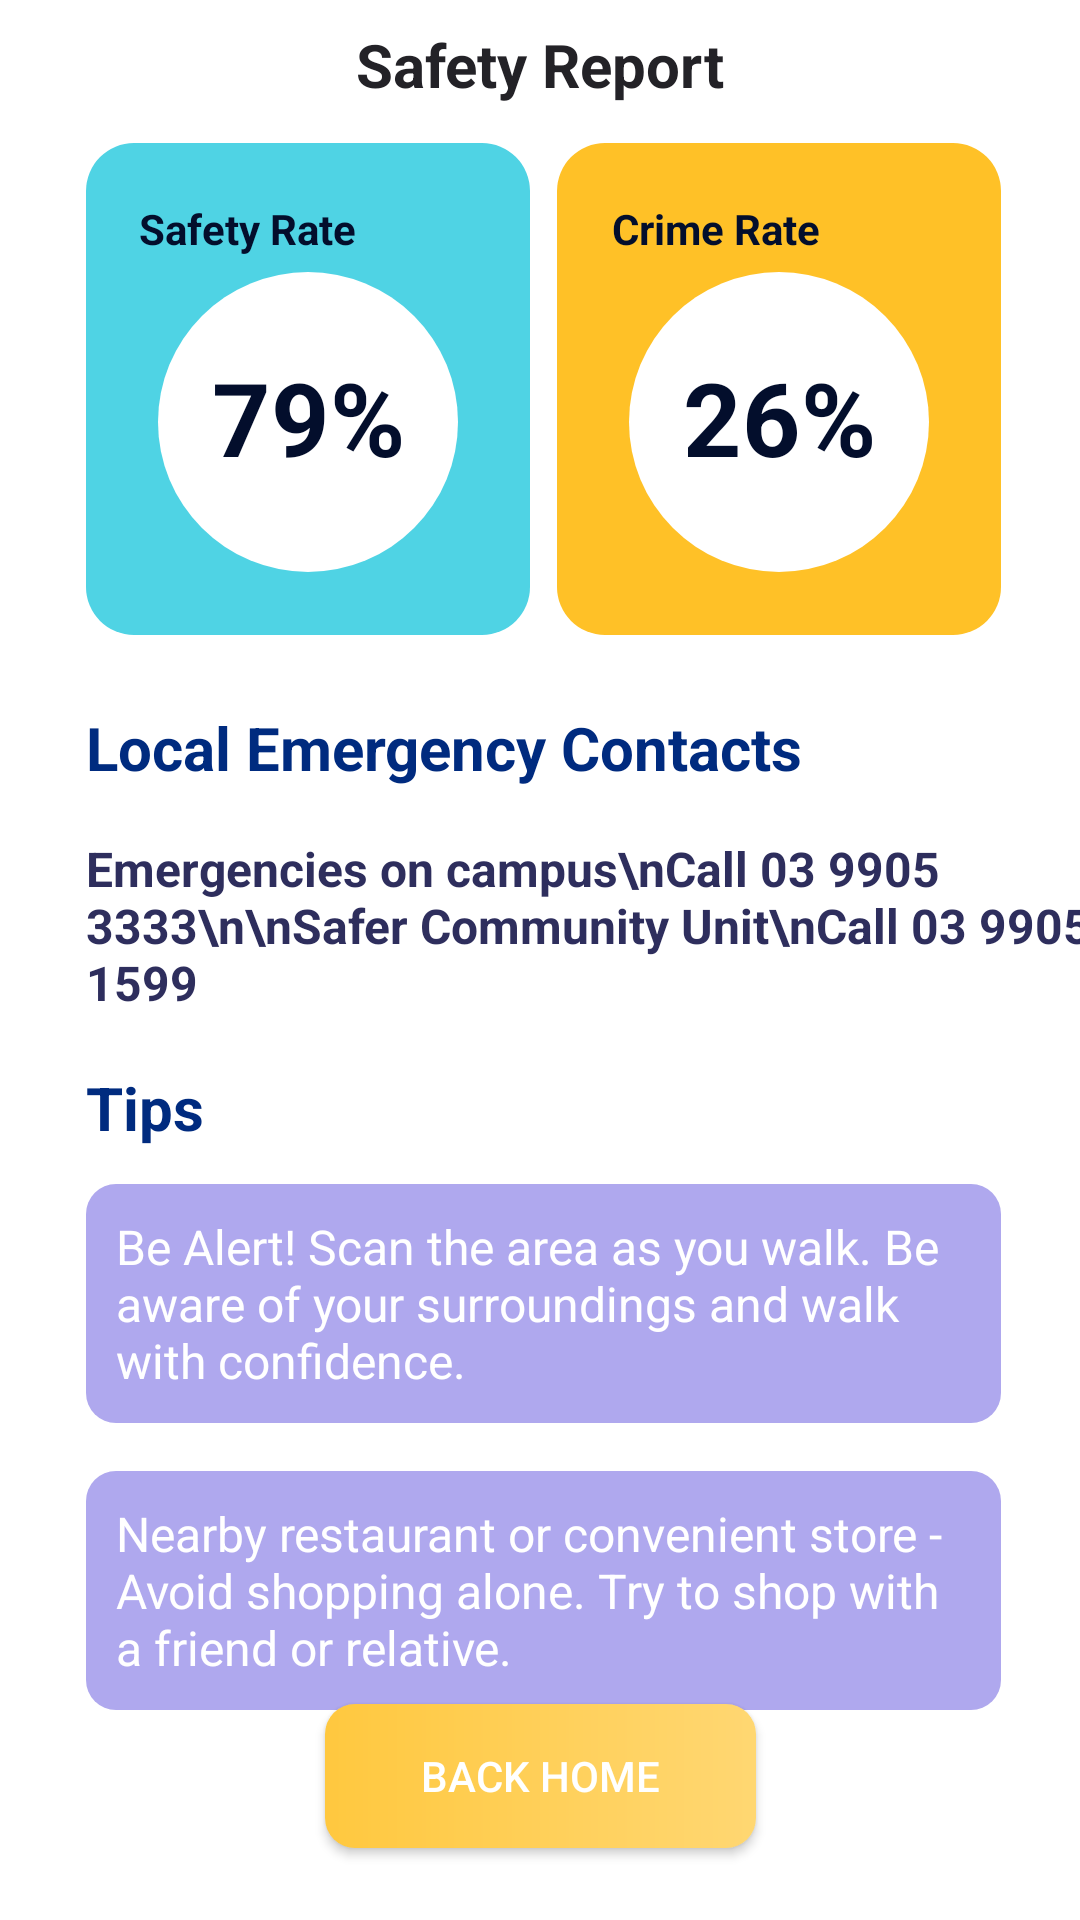

Produce the Android XML layout that renders to this screen, including the resource entries it uses.
<!-- AndroidManifest.xml: activity theme Theme.App.WhiteWindow -->
<!-- res/layout/activity_safety_report.xml -->
<?xml version="1.0" encoding="utf-8"?>
<androidx.constraintlayout.widget.ConstraintLayout xmlns:android="http://schemas.android.com/apk/res/android"
    xmlns:app="http://schemas.android.com/apk/res-auto"
    xmlns:tools="http://schemas.android.com/tools"
    android:layout_width="match_parent"
    android:layout_height="match_parent"
    tools:context=".SafetyReportActivity">

    <TextView
        android:id="@+id/textView23"
        android:layout_width="wrap_content"
        android:layout_height="wrap_content"
        android:layout_marginTop="8dp"
        android:text="Safety Report"
        android:textColor="#232227"
        android:textSize="20sp"
        android:textStyle="bold"
        app:layout_constraintEnd_toEndOf="parent"
        app:layout_constraintStart_toStartOf="parent"
        app:layout_constraintTop_toTopOf="parent" />

    <ImageView
        android:id="@+id/imageView8"
        android:layout_width="wrap_content"
        android:layout_height="wrap_content"
        app:layout_constraintBottom_toBottomOf="parent"
        app:layout_constraintEnd_toEndOf="parent"
        app:layout_constraintHorizontal_bias="0.136"
        app:layout_constraintStart_toStartOf="parent"
        app:layout_constraintTop_toTopOf="parent"
        app:layout_constraintVertical_bias="0.1

"
        app:srcCompat="@drawable/ic_card_board" />

    <ImageView
        android:id="@+id/imageView11"
        android:layout_width="wrap_content"
        android:layout_height="wrap_content"
        app:layout_constraintBottom_toBottomOf="@+id/imageView8"
        app:layout_constraintEnd_toEndOf="parent"
        app:layout_constraintHorizontal_bias="0.875"
        app:layout_constraintStart_toStartOf="parent"
        app:layout_constraintTop_toTopOf="@+id/imageView8"
        app:layout_constraintVertical_bias="0.0"
        app:srcCompat="@drawable/ic_card_board_2" />

    <TextView
        android:id="@+id/safetyRate"
        android:layout_width="wrap_content"
        android:layout_height="wrap_content"
        android:text="79%"
        android:textColor="#030E2C"
        android:textSize="34sp"
        android:textStyle="bold"
        app:layout_constraintBottom_toBottomOf="@+id/imageView8"
        app:layout_constraintEnd_toEndOf="@+id/imageView8"
        app:layout_constraintStart_toStartOf="@+id/imageView8"
        app:layout_constraintTop_toTopOf="@+id/imageView8"
        app:layout_constraintVertical_bias="0.58" />

    <TextView
        android:id="@+id/textView26"
        android:layout_width="wrap_content"
        android:layout_height="wrap_content"
        android:layout_marginTop="19dp"
        android:text="Safety Rate"
        android:textColor="#030E2C"
        android:textStyle="bold"
        app:layout_constraintEnd_toEndOf="@+id/imageView8"
        app:layout_constraintHorizontal_bias="0.233"
        app:layout_constraintStart_toStartOf="@+id/imageView8"
        app:layout_constraintTop_toTopOf="@+id/imageView8" />

    <TextView
        android:id="@+id/crimeRate"
        android:layout_width="wrap_content"
        android:layout_height="wrap_content"
        android:text="26%"
        android:textColor="#030E2C"
        android:textSize="34sp"
        android:textStyle="bold"
        app:layout_constraintBottom_toBottomOf="@+id/imageView11"
        app:layout_constraintEnd_toEndOf="@+id/imageView11"
        app:layout_constraintStart_toStartOf="@+id/imageView11"
        app:layout_constraintTop_toTopOf="@+id/imageView11"
        app:layout_constraintVertical_bias="0.58" />

    <TextView
        android:id="@+id/textView28"
        android:layout_width="wrap_content"
        android:layout_height="wrap_content"
        android:layout_marginTop="19dp"
        android:text="Crime Rate"
        android:textColor="#030E2C"
        android:textStyle="bold"
        app:layout_constraintEnd_toEndOf="@+id/imageView11"
        app:layout_constraintHorizontal_bias="0.233"
        app:layout_constraintStart_toStartOf="@+id/imageView11"
        app:layout_constraintTop_toTopOf="@+id/imageView11" />

    <TextView
        android:id="@+id/textView29"
        android:layout_width="wrap_content"
        android:layout_height="wrap_content"
        android:layout_marginTop="24dp"
        android:text="Local Emergency Contacts"
        android:textColor="#002B7F"
        android:textSize="20sp"
        android:textStyle="bold"
        app:layout_constraintStart_toStartOf="@+id/imageView8"
        app:layout_constraintTop_toBottomOf="@+id/imageView8" />

    <TextView
        android:id="@+id/textView30"
        android:layout_width="wrap_content"
        android:layout_height="wrap_content"
        android:layout_marginTop="16dp"
        android:text="Emergencies on campus\nCall 03 9905 3333\n\nSafer Community Unit\nCall 03 9905 1599"
        android:textColor="#2E2E5D"
        android:textSize="16sp"
        android:textStyle="bold"
        app:layout_constraintStart_toStartOf="@+id/textView29"
        app:layout_constraintTop_toBottomOf="@+id/textView29" />

    <TextView
        android:id="@+id/textView31"
        android:layout_width="wrap_content"
        android:layout_height="wrap_content"
        android:text="Tips"
        android:textColor="#002B7F"
        android:textSize="20sp"
        android:textStyle="bold"
        app:layout_constraintBottom_toBottomOf="parent"
        app:layout_constraintStart_toStartOf="@+id/textView29"
        app:layout_constraintTop_toTopOf="parent"
        app:layout_constraintVertical_bias="0.58

" />

    <TextView
        android:id="@+id/textView32"
        android:layout_width="0dp"
        android:layout_height="wrap_content"
        android:layout_marginTop="12dp"
        android:background="@drawable/back_to_home_button2"
        android:padding="10dp"
        android:text="Be Alert! Scan the area as you walk. Be aware of your surroundings and walk with confidence. "
        android:textColor="#FFFFFF"
        android:textSize="16sp"
        app:layout_constraintEnd_toEndOf="@+id/imageView11"
        app:layout_constraintHorizontal_bias="0.0"
        app:layout_constraintStart_toStartOf="@+id/textView31"
        app:layout_constraintTop_toBottomOf="@+id/textView31" />

    <TextView
        android:id="@+id/textView33"
        android:layout_width="0dp"
        android:layout_height="wrap_content"
        android:layout_marginTop="16dp"
        android:background="@drawable/back_to_home_button2"
        android:padding="10dp"
        android:text="Nearby restaurant or convenient store - Avoid shopping alone. Try to shop with a friend or relative."
        android:textColor="#FFFFFF"
        android:textSize="16sp"
        app:layout_constraintEnd_toEndOf="@+id/textView32"
        app:layout_constraintHorizontal_bias="0.413"
        app:layout_constraintStart_toStartOf="@+id/textView32"
        app:layout_constraintTop_toBottomOf="@+id/textView32" />

    <android.widget.Button
        android:id="@+id/backHomeButton"
        android:layout_width="wrap_content"
        android:layout_height="wrap_content"
        android:layout_marginBottom="24dp"
        android:background="@drawable/back_to_home_button"
        android:paddingStart="32dp"
        android:paddingEnd="32dp"
        android:text="Back home"
        android:textColor="#FFFFFF"
        app:layout_constraintBottom_toBottomOf="parent"
        app:layout_constraintEnd_toEndOf="parent"
        app:layout_constraintStart_toStartOf="parent" />
</androidx.constraintlayout.widget.ConstraintLayout>
<!-- resources referenced by this layout -->
<resources>
  <!-- drawable back_to_home_button (drawable-v24) -->
  <?xml version="1.0" encoding="utf-8"?>
  <shape xmlns:android="http://schemas.android.com/apk/res/android">
      <gradient
          android:type="linear"
          android:angle="0"
          android:startColor="#FFC83F"
          android:endColor="#FFD772"/>
  
      <corners
          android:radius="10dp"/>
  </shape>
  <!-- drawable back_to_home_button2 (drawable) -->
  <?xml version="1.0" encoding="utf-8"?>
  <shape xmlns:android="http://schemas.android.com/apk/res/android">
      <gradient
          android:type="linear"
          android:angle="0"
          android:startColor="#AFA8EE"
          android:endColor="#AFA8EE"/>
  
      <corners
          android:radius="10dp"/>
  </shape>
  <!-- drawable ic_card_board (drawable) -->
  <vector xmlns:android="http://schemas.android.com/apk/res/android"
      android:width="148dp"
      android:height="164dp"
      android:viewportWidth="148"
      android:viewportHeight="164">
    <path
        android:pathData="M16,0L132,0A16,16 0,0 1,148 16L148,148A16,16 0,0 1,132 164L16,164A16,16 0,0 1,0 148L0,16A16,16 0,0 1,16 0z"
        android:fillColor="#4FD3E4"/>
    <path
        android:pathData="M74,93m-50,0a50,50 0,1 1,100 0a50,50 0,1 1,-100 0"
        android:fillColor="#FFFFFF"/>
  </vector>
  <!-- drawable ic_card_board_2 (drawable) -->
  <vector xmlns:android="http://schemas.android.com/apk/res/android"
      android:width="148dp"
      android:height="164dp"
      android:viewportWidth="148"
      android:viewportHeight="164">
    <path
        android:pathData="M16,0L132,0A16,16 0,0 1,148 16L148,148A16,16 0,0 1,132 164L16,164A16,16 0,0 1,0 148L0,16A16,16 0,0 1,16 0z"
        android:fillColor="#FFC127"/>
    <path
        android:pathData="M74,93m-50,0a50,50 0,1 1,100 0a50,50 0,1 1,-100 0"
        android:fillColor="#FFFFFF"/>
  </vector>
  <style name="Theme.App.WhiteWindow">
          <item name="windowActionBar">false</item>
          <item name="windowNoTitle">true</item>
          <item name="android:statusBarColor">@color/white</item>
          <item name="android:windowBackground">@color/white</item>
      </style>
  <color name="white">#FFFFFFFF</color>
</resources>
